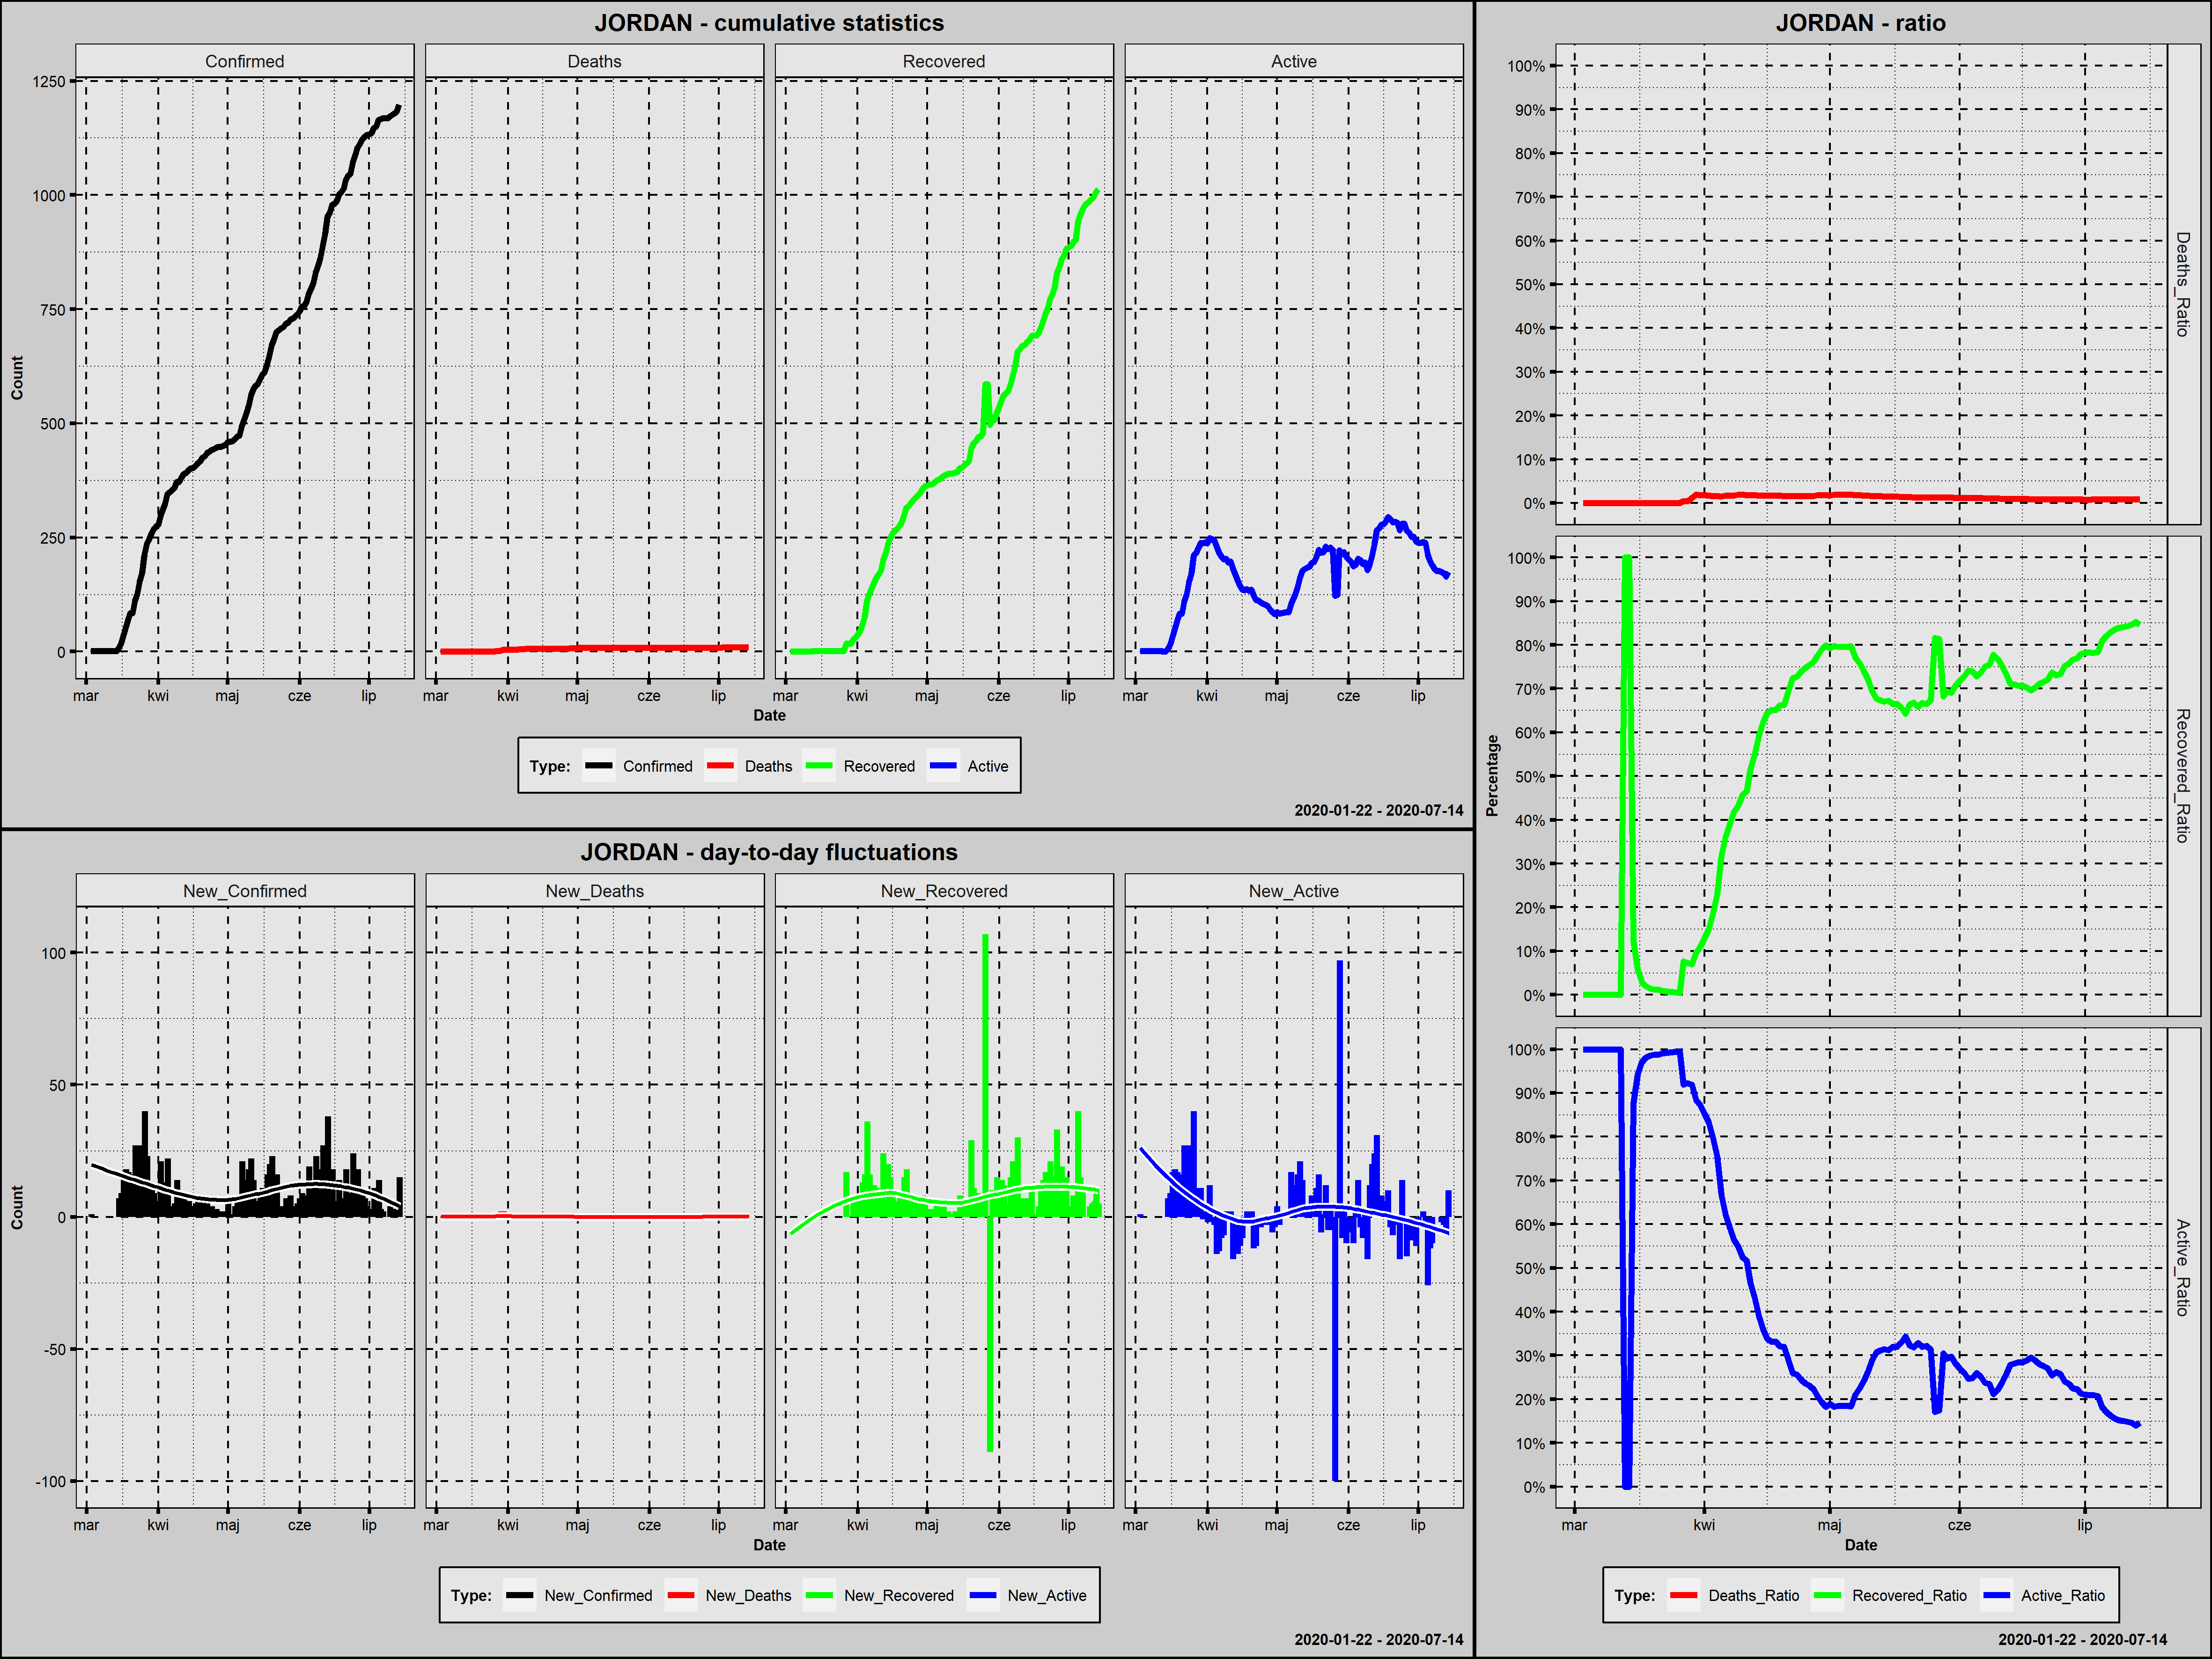

Source data for this figure (header and first rows):
Country; Date; Confirmed; New_Confirmed; Deaths; New_Deaths; Recovered; New_Recovered; Active; New_Active; Year; Month; Day; Week_Day; Deaths_Ratio; Recovered_Ratio; Active_Ratio; Day_Since_1st_Confirmed; Day_Since_100st_Confirmed
Jordan; 2020-03-03; 1; 1; 0; 0; 0; 0; 1; 1; 2020; marzec; 3; wtorek; 0,0000; 0,0000; 1,0000; 1; 0
Jordan; 2020-03-04; 1; 0; 0; 0; 0; 0; 1; 0; 2020; marzec; 4; środa; 0,0000; 0,0000; 1,0000; 2; 0
Jordan; 2020-03-05; 1; 0; 0; 0; 0; 0; 1; 0; 2020; marzec; 5; czwartek; 0,0000; 0,0000; 1,0000; 3; 0
Jordan; 2020-03-06; 1; 0; 0; 0; 0; 0; 1; 0; 2020; marzec; 6; piątek; 0,0000; 0,0000; 1,0000; 4; 0
Jordan; 2020-03-07; 1; 0; 0; 0; 0; 0; 1; 0; 2020; marzec; 7; sobota; 0,0000; 0,0000; 1,0000; 5; 0
Jordan; 2020-03-08; 1; 0; 0; 0; 0; 0; 1; 0; 2020; marzec; 8; niedziela; 0,0000; 0,0000; 1,0000; 6; 0
Jordan; 2020-03-09; 1; 0; 0; 0; 0; 0; 1; 0; 2020; marzec; 9; poniedziałek; 0,0000; 0,0000; 1,0000; 7; 0
Jordan; 2020-03-10; 1; 0; 0; 0; 0; 0; 1; 0; 2020; marzec; 10; wtorek; 0,0000; 0,0000; 1,0000; 8; 0
Jordan; 2020-03-11; 1; 0; 0; 0; 0; 0; 1; 0; 2020; marzec; 11; środa; 0,0000; 0,0000; 1,0000; 9; 0
Jordan; 2020-03-12; 1; 0; 0; 0; 0; 0; 1; 0; 2020; marzec; 12; czwartek; 0,0000; 0,0000; 1,0000; 10; 0
Jordan; 2020-03-13; 1; 0; 0; 0; 1; 1; 0; -1; 2020; marzec; 13; piątek; 0,0000; 1,0000; 0,0000; 11; 0
Jordan; 2020-03-14; 1; 0; 0; 0; 1; 0; 0; 0; 2020; marzec; 14; sobota; 0,0000; 1,0000; 0,0000; 12; 0
Jordan; 2020-03-15; 8; 7; 0; 0; 1; 0; 7; 7; 2020; marzec; 15; niedziela; 0,0000; 0,1250; 0,8750; 13; 0
Jordan; 2020-03-16; 17; 9; 0; 0; 1; 0; 16; 9; 2020; marzec; 16; poniedziałek; 0,0000; 0,0588; 0,9412; 14; 0
Jordan; 2020-03-17; 34; 17; 0; 0; 1; 0; 33; 17; 2020; marzec; 17; wtorek; 0,0000; 0,0294; 0,9706; 15; 0
Jordan; 2020-03-18; 52; 18; 0; 0; 1; 0; 51; 18; 2020; marzec; 18; środa; 0,0000; 0,0192; 0,9808; 16; 0
Jordan; 2020-03-19; 69; 17; 0; 0; 1; 0; 68; 17; 2020; marzec; 19; czwartek; 0,0000; 0,0145; 0,9855; 17; 0
Jordan; 2020-03-20; 85; 16; 0; 0; 1; 0; 84; 16; 2020; marzec; 20; piątek; 0,0000; 0,0118; 0,9882; 18; 0
Jordan; 2020-03-21; 85; 0; 0; 0; 1; 0; 84; 0; 2020; marzec; 21; sobota; 0,0000; 0,0118; 0,9882; 19; 0
Jordan; 2020-03-22; 112; 27; 0; 0; 1; 0; 111; 27; 2020; marzec; 22; niedziela; 0,0000; 0,0089; 0,9911; 20; 1
Jordan; 2020-03-23; 127; 15; 0; 0; 1; 0; 126; 15; 2020; marzec; 23; poniedziałek; 0,0000; 0,0079; 0,9921; 21; 2
Jordan; 2020-03-24; 154; 27; 0; 0; 1; 0; 153; 27; 2020; marzec; 24; wtorek; 0,0000; 0,0065; 0,9935; 22; 3
Jordan; 2020-03-25; 172; 18; 0; 0; 1; 0; 171; 18; 2020; marzec; 25; środa; 0,0000; 0,0058; 0,9942; 23; 4
Jordan; 2020-03-26; 212; 40; 0; 0; 1; 0; 211; 40; 2020; marzec; 26; czwartek; 0,0000; 0,0047; 0,9953; 24; 5
Jordan; 2020-03-27; 235; 23; 1; 1; 18; 17; 216; 5; 2020; marzec; 27; piątek; 0,0043; 0,0766; 0,9191; 25; 6
Jordan; 2020-03-28; 246; 11; 1; 0; 18; 0; 227; 11; 2020; marzec; 28; sobota; 0,0041; 0,0732; 0,9228; 26; 7
Jordan; 2020-03-29; 259; 13; 3; 2; 18; 0; 238; 11; 2020; marzec; 29; niedziela; 0,0116; 0,0695; 0,9189; 27; 8
Jordan; 2020-03-30; 268; 9; 5; 2; 26; 8; 237; -1; 2020; marzec; 30; poniedziałek; 0,0187; 0,0970; 0,8843; 28; 9
Jordan; 2020-03-31; 274; 6; 5; 0; 30; 4; 239; 2; 2020; marzec; 31; wtorek; 0,0182; 0,1095; 0,8723; 29; 10
Jordan; 2020-04-01; 278; 4; 5; 0; 36; 6; 237; -2; 2020; kwiecień; 1; środa; 0,0180; 0,1295; 0,8525; 30; 11
Jordan; 2020-04-02; 299; 21; 5; 0; 45; 9; 249; 12; 2020; kwiecień; 2; czwartek; 0,0167; 0,1505; 0,8328; 31; 12
Jordan; 2020-04-03; 310; 11; 5; 0; 58; 13; 247; -2; 2020; kwiecień; 3; piątek; 0,0161; 0,1871; 0,7968; 32; 13
Jordan; 2020-04-04; 323; 13; 5; 0; 74; 16; 244; -3; 2020; kwiecień; 4; sobota; 0,0155; 0,2291; 0,7554; 33; 14
Jordan; 2020-04-05; 345; 22; 5; 0; 110; 36; 230; -14; 2020; kwiecień; 5; niedziela; 0,0145; 0,3188; 0,6667; 34; 15
Jordan; 2020-04-06; 349; 4; 6; 1; 126; 16; 217; -13; 2020; kwiecień; 6; poniedziałek; 0,0172; 0,3610; 0,6218; 35; 16
Jordan; 2020-04-07; 353; 4; 6; 0; 138; 12; 209; -8; 2020; kwiecień; 7; wtorek; 0,0170; 0,3909; 0,5921; 36; 17
Jordan; 2020-04-08; 358; 5; 6; 0; 150; 12; 202; -7; 2020; kwiecień; 8; środa; 0,0168; 0,4190; 0,5642; 37; 18
Jordan; 2020-04-09; 372; 14; 7; 1; 161; 11; 204; 2; 2020; kwiecień; 9; czwartek; 0,0188; 0,4328; 0,5484; 38; 19
Jordan; 2020-04-10; 372; 0; 7; 0; 170; 9; 195; -9; 2020; kwiecień; 10; piątek; 0,0188; 0,4570; 0,5242; 39; 20
Jordan; 2020-04-11; 381; 9; 7; 0; 177; 7; 197; 2; 2020; kwiecień; 11; sobota; 0,0184; 0,4646; 0,5171; 40; 21
Jordan; 2020-04-12; 389; 8; 7; 0; 201; 24; 181; -16; 2020; kwiecień; 12; niedziela; 0,0180; 0,5167; 0,4653; 41; 22
Jordan; 2020-04-13; 391; 2; 7; 0; 215; 14; 169; -12; 2020; kwiecień; 13; poniedziałek; 0,0179; 0,5499; 0,4322; 42; 23
Jordan; 2020-04-14; 397; 6; 7; 0; 235; 20; 155; -14; 2020; kwiecień; 14; wtorek; 0,0176; 0,5919; 0,3904; 43; 24
Jordan; 2020-04-15; 401; 4; 7; 0; 250; 15; 144; -11; 2020; kwiecień; 15; środa; 0,0175; 0,6234; 0,3591; 44; 25
Jordan; 2020-04-16; 402; 1; 7; 0; 259; 9; 136; -8; 2020; kwiecień; 16; czwartek; 0,0174; 0,6443; 0,3383; 45; 26
Jordan; 2020-04-17; 407; 5; 7; 0; 265; 6; 135; -1; 2020; kwiecień; 17; piątek; 0,0172; 0,6511; 0,3317; 46; 27
Jordan; 2020-04-18; 413; 6; 7; 0; 269; 4; 137; 2; 2020; kwiecień; 18; sobota; 0,0169; 0,6513; 0,3317; 47; 28
Jordan; 2020-04-19; 417; 4; 7; 0; 276; 7; 134; -3; 2020; kwiecień; 19; niedziela; 0,0168; 0,6619; 0,3213; 48; 29
Jordan; 2020-04-20; 425; 8; 7; 0; 282; 6; 136; 2; 2020; kwiecień; 20; poniedziałek; 0,0165; 0,6635; 0,3200; 49; 30
Jordan; 2020-04-21; 428; 3; 7; 0; 297; 15; 124; -12; 2020; kwiecień; 21; wtorek; 0,0164; 0,6939; 0,2897; 50; 31
Jordan; 2020-04-22; 435; 7; 7; 0; 315; 18; 113; -11; 2020; kwiecień; 22; środa; 0,0161; 0,7241; 0,2598; 51; 32
Jordan; 2020-04-23; 437; 2; 7; 0; 318; 3; 112; -1; 2020; kwiecień; 23; czwartek; 0,0160; 0,7277; 0,2563; 52; 33
Jordan; 2020-04-24; 441; 4; 7; 0; 326; 8; 108; -4; 2020; kwiecień; 24; piątek; 0,0159; 0,7392; 0,2449; 53; 34
Jordan; 2020-04-25; 444; 3; 7; 0; 332; 6; 105; -3; 2020; kwiecień; 25; sobota; 0,0158; 0,7477; 0,2365; 54; 35
Jordan; 2020-04-26; 447; 3; 7; 0; 337; 5; 103; -2; 2020; kwiecień; 26; niedziela; 0,0157; 0,7539; 0,2304; 55; 36
Jordan; 2020-04-27; 449; 2; 7; 0; 342; 5; 100; -3; 2020; kwiecień; 27; poniedziałek; 0,0156; 0,7617; 0,2227; 56; 37
Jordan; 2020-04-28; 449; 0; 8; 1; 348; 6; 93; -7; 2020; kwiecień; 28; wtorek; 0,0178; 0,7751; 0,2071; 57; 38
Jordan; 2020-04-29; 451; 2; 8; 0; 356; 8; 87; -6; 2020; kwiecień; 29; środa; 0,0177; 0,7894; 0,1929; 58; 39
Jordan; 2020-04-30; 453; 2; 8; 0; 362; 6; 83; -4; 2020; kwiecień; 30; czwartek; 0,0177; 0,7991; 0,1832; 59; 40
Jordan; 2020-05-01; 459; 6; 8; 0; 364; 2; 87; 4; 2020; maj; 1; piątek; 0,0174; 0,7930; 0,1895; 60; 41
... 74 more rows
